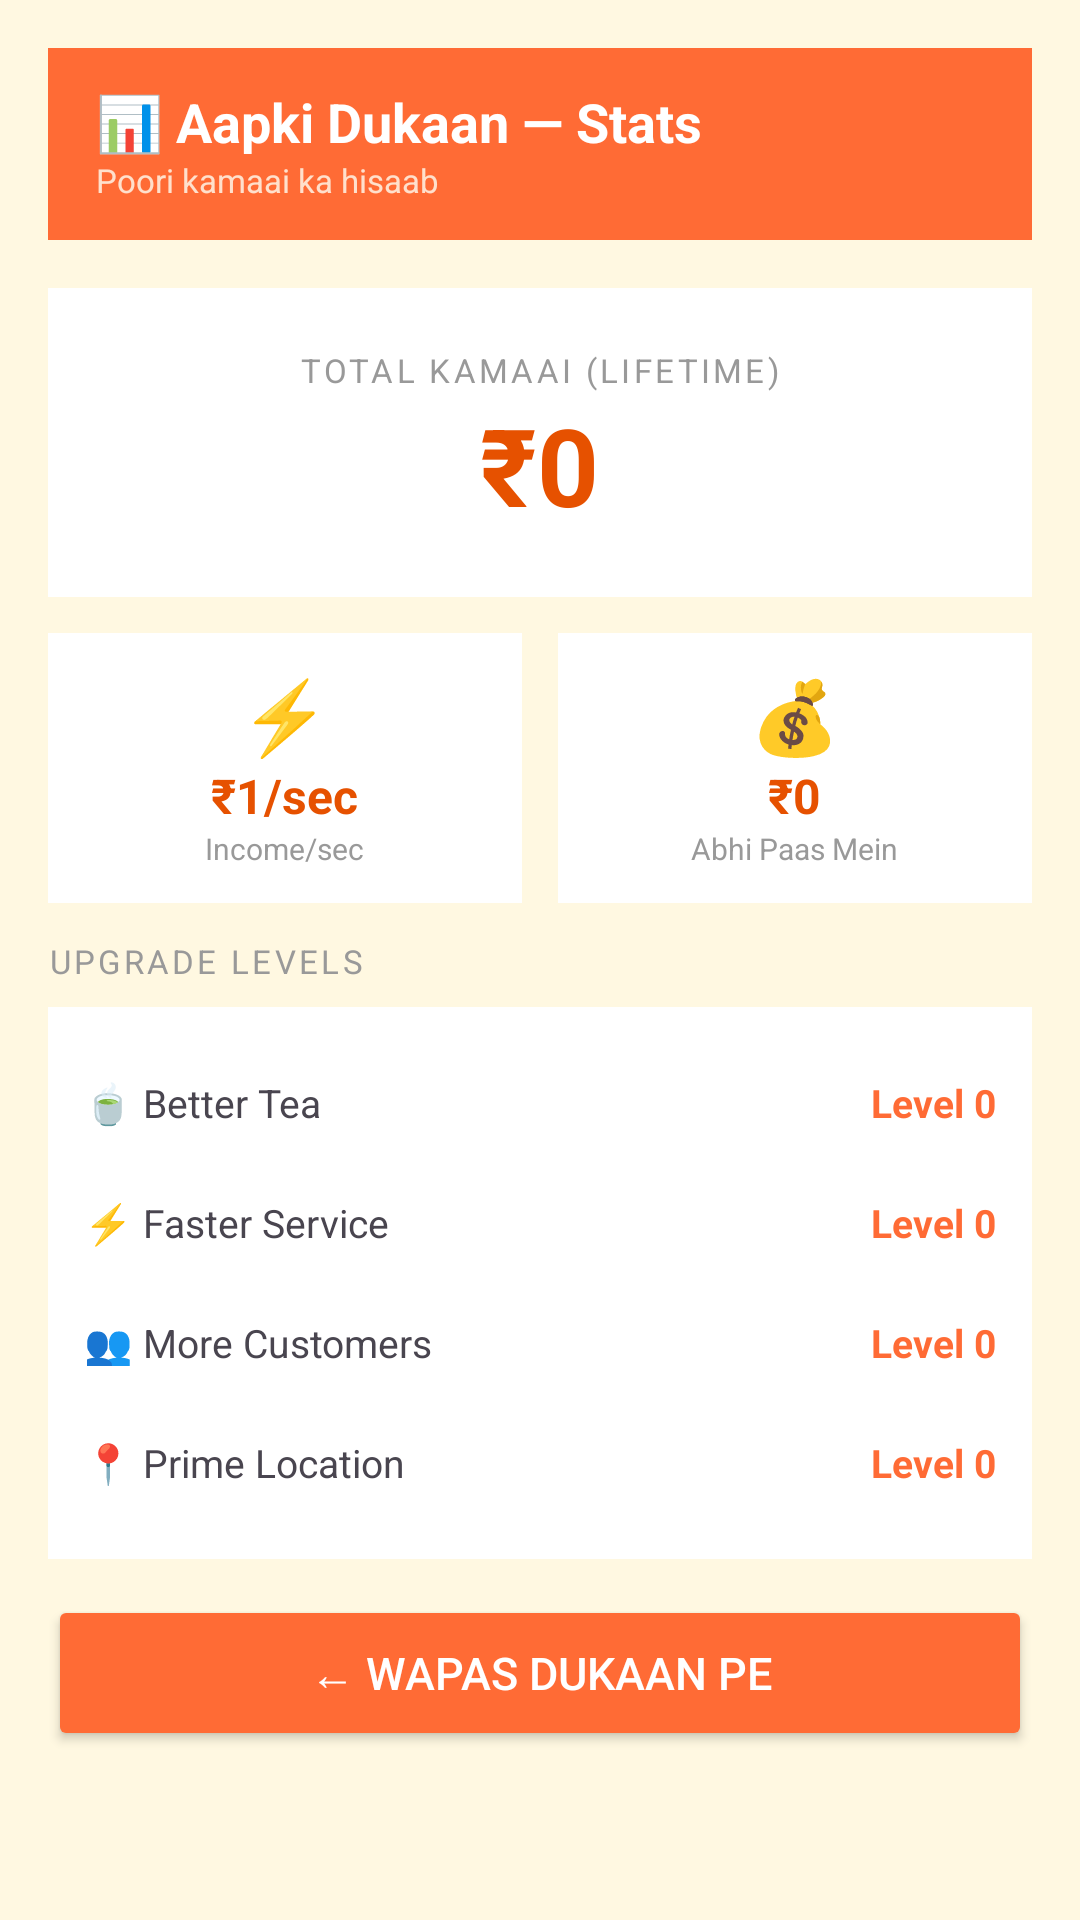

The Android layout XML behind this screen, and the referenced resources:
<!-- AndroidManifest.xml: application theme Theme.ChaiSeCrorepati -->
<!-- res/layout/activity_stats.xml -->
<?xml version="1.0" encoding="utf-8"?>

<ScrollView
    xmlns:android="http://schemas.android.com/apk/res/android"
    android:layout_width="match_parent"
    android:layout_height="match_parent"
    android:background="#FFF8E1">

    <LinearLayout
        android:layout_width="match_parent"
        android:layout_height="wrap_content"
        android:orientation="vertical"
        android:padding="16dp">

        
        <LinearLayout
            android:layout_width="match_parent"
            android:layout_height="64dp"
            android:background="#FF6B35"
            android:gravity="center_vertical"
            android:paddingStart="16dp"
            android:orientation="vertical"
            android:layout_marginBottom="16dp">

            <TextView
                android:text="📊 Aapki Dukaan — Stats"
                android:textSize="18sp"
                android:textColor="#FFFFFF"
                android:textStyle="bold"
                android:layout_width="wrap_content"
                android:layout_height="wrap_content"/>

            <TextView
                android:text="Poori kamaai ka hisaab"
                android:textSize="11sp"
                android:textColor="#FFE0CC"
                android:layout_width="wrap_content"
                android:layout_height="wrap_content"/>
        </LinearLayout>

        
        <LinearLayout
            android:layout_width="match_parent"
            android:layout_height="wrap_content"
            android:background="#FFFFFF"
            android:orientation="vertical"
            android:gravity="center"
            android:padding="20dp"
            android:layout_marginBottom="12dp">

            <TextView
                android:text="TOTAL KAMAAI (LIFETIME)"
                android:textSize="11sp"
                android:textColor="#999999"
                android:letterSpacing="0.1"
                android:layout_width="wrap_content"
                android:layout_height="wrap_content"/>

            <TextView
                android:id="@+id/tvTotalEarned"
                android:text="₹0"
                android:textSize="36sp"
                android:textColor="#E65100"
                android:textStyle="bold"
                android:layout_width="wrap_content"
                android:layout_height="wrap_content"/>
        </LinearLayout>

        
        <LinearLayout
            android:layout_width="match_parent"
            android:layout_height="wrap_content"
            android:orientation="horizontal"
            android:layout_marginBottom="12dp">

            
            <LinearLayout
                android:layout_width="0dp"
                android:layout_height="90dp"
                android:layout_weight="1"
                android:background="#FFFFFF"
                android:gravity="center"
                android:orientation="vertical"
                android:layout_marginEnd="6dp">

                <TextView
                    android:text="⚡"
                    android:textSize="24sp"
                    android:layout_width="wrap_content"
                    android:layout_height="wrap_content"/>

                <TextView
                    android:id="@+id/tvStatsIncome"
                    android:text="₹1/sec"
                    android:textSize="16sp"
                    android:textColor="#E65100"
                    android:textStyle="bold"
                    android:layout_width="wrap_content"
                    android:layout_height="wrap_content"/>

                <TextView
                    android:text="Income/sec"
                    android:textSize="10sp"
                    android:textColor="#999999"
                    android:layout_width="wrap_content"
                    android:layout_height="wrap_content"/>
            </LinearLayout>

            
            <LinearLayout
                android:layout_width="0dp"
                android:layout_height="90dp"
                android:layout_weight="1"
                android:background="#FFFFFF"
                android:gravity="center"
                android:orientation="vertical"
                android:layout_marginStart="6dp">

                <TextView
                    android:text="💰"
                    android:textSize="24sp"
                    android:layout_width="wrap_content"
                    android:layout_height="wrap_content"/>

                <TextView
                    android:id="@+id/tvStatsRupees"
                    android:text="₹0"
                    android:textSize="16sp"
                    android:textColor="#E65100"
                    android:textStyle="bold"
                    android:layout_width="wrap_content"
                    android:layout_height="wrap_content"/>

                <TextView
                    android:text="Abhi Paas Mein"
                    android:textSize="10sp"
                    android:textColor="#999999"
                    android:layout_width="wrap_content"
                    android:layout_height="wrap_content"/>
            </LinearLayout>
        </LinearLayout>

        
        <TextView
            android:text="UPGRADE LEVELS"
            android:textSize="11sp"
            android:textColor="#999999"
            android:letterSpacing="0.1"
            android:layout_marginBottom="8dp"
            android:layout_width="wrap_content"
            android:layout_height="wrap_content"/>

        <LinearLayout
            android:layout_width="match_parent"
            android:layout_height="wrap_content"
            android:background="#FFFFFF"
            android:orientation="vertical"
            android:padding="12dp"
            android:layout_marginBottom="12dp">

            <LinearLayout
                android:layout_width="match_parent"
                android:layout_height="40dp"
                android:gravity="center_vertical"
                android:orientation="horizontal">
                <TextView android:text="🍵 Better Tea"
                    android:textSize="13sp"
                    android:layout_width="0dp"
                    android:layout_weight="1"
                    android:layout_height="wrap_content"/>
                <TextView android:id="@+id/tvLvBetterTea"
                    android:text="Level 0"
                    android:textSize="13sp"
                    android:textColor="#FF6B35"
                    android:textStyle="bold"
                    android:layout_width="wrap_content"
                    android:layout_height="wrap_content"/>
            </LinearLayout>

            <LinearLayout
                android:layout_width="match_parent"
                android:layout_height="40dp"
                android:gravity="center_vertical"
                android:orientation="horizontal">
                <TextView android:text="⚡ Faster Service"
                    android:textSize="13sp"
                    android:layout_width="0dp"
                    android:layout_weight="1"
                    android:layout_height="wrap_content"/>
                <TextView android:id="@+id/tvLvFasterService"
                    android:text="Level 0"
                    android:textSize="13sp"
                    android:textColor="#FF6B35"
                    android:textStyle="bold"
                    android:layout_width="wrap_content"
                    android:layout_height="wrap_content"/>
            </LinearLayout>

            <LinearLayout
                android:layout_width="match_parent"
                android:layout_height="40dp"
                android:gravity="center_vertical"
                android:orientation="horizontal">
                <TextView android:text="👥 More Customers"
                    android:textSize="13sp"
                    android:layout_width="0dp"
                    android:layout_weight="1"
                    android:layout_height="wrap_content"/>
                <TextView android:id="@+id/tvLvMoreCustomers"
                    android:text="Level 0"
                    android:textSize="13sp"
                    android:textColor="#FF6B35"
                    android:textStyle="bold"
                    android:layout_width="wrap_content"
                    android:layout_height="wrap_content"/>
            </LinearLayout>

            <LinearLayout
                android:layout_width="match_parent"
                android:layout_height="40dp"
                android:gravity="center_vertical"
                android:orientation="horizontal">
                <TextView android:text="📍 Prime Location"
                    android:textSize="13sp"
                    android:layout_width="0dp"
                    android:layout_weight="1"
                    android:layout_height="wrap_content"/>
                <TextView android:id="@+id/tvLvPrimeLocation"
                    android:text="Level 0"
                    android:textSize="13sp"
                    android:textColor="#FF6B35"
                    android:textStyle="bold"
                    android:layout_width="wrap_content"
                    android:layout_height="wrap_content"/>
            </LinearLayout>
        </LinearLayout>

        
        <Button
            android:id="@+id/btnBackToGame"
            android:text="← Wapas Dukaan Pe"
            android:layout_width="match_parent"
            android:layout_height="52dp"
            android:backgroundTint="#FF6B35"
            android:textColor="#FFFFFF"
            android:textSize="15sp"/>

    </LinearLayout>
</ScrollView>
<!-- resources referenced by this layout -->
<resources>
  <style name="Theme.ChaiSeCrorepati" parent="Base.Theme.ChaiSeCrorepati" />
  <style name="Base.Theme.ChaiSeCrorepati" parent="Theme.Material3.DayNight.NoActionBar">
          
          
      </style>
</resources>
